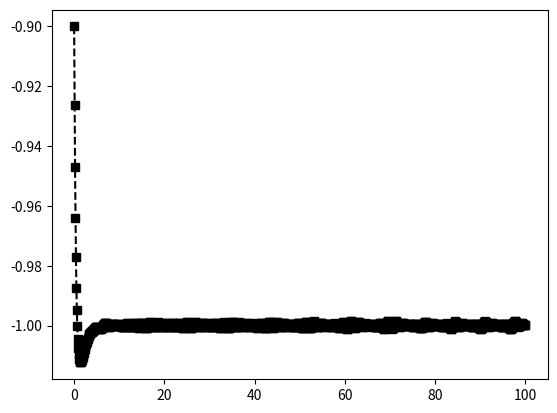

Reproduce this figure in Python.
# -*- coding: utf-8 -*-
"""
Created on Sun May 11 15:14:59 2019

[redacted]
"""

# Importar los paquetes necesarios
from numpy import linspace
from matplotlib import pyplot as plt
from scipy.integrate import solve_ivp

# definir la ecuación diferencial o el sistema
def f(t, M):
    #M es una lista
    x=M[0] #la primera posición es la x
    y=M[1] #la segunda posición es la y
    
    # defino el sistema x' = x^2 - y
    #                   y' = 1 - y
    [dxdt, dydt] = [x**2-y, 1-y]
    
    return [dxdt, dydt]


# rango de tiempo donde deseo resolver
# es tiempo inicial, tiempo final, cantidad de pasitos entre inicio y fin
tspan = linspace(0,100,1000) #acá serían 1000 pasos para ir de t=0 a t=100

# condiciones iniciales. Sería [x(0), y(0)]
cond_inic = [-0.9, 1.1]

#resolver la ecuación o sistema
sol = solve_ivp(lambda t, M: f(t, M), [tspan[0],tspan[-1]], cond_inic, t_eval=tspan)


#descomentar y comentar, dependiendo de qué se quiere graficar

#graficar t vs. x(t)
plt.plot(sol.t, sol.y[0], 'k--s')

#graficar t vs. y(t)
#plt.plot(sol.t, sol.y[1], 'k--s')

#graficar x(t) vs. y(t)
#plt.plot(sol.y[0], sol.y[1], 'k--s')

plt.show()